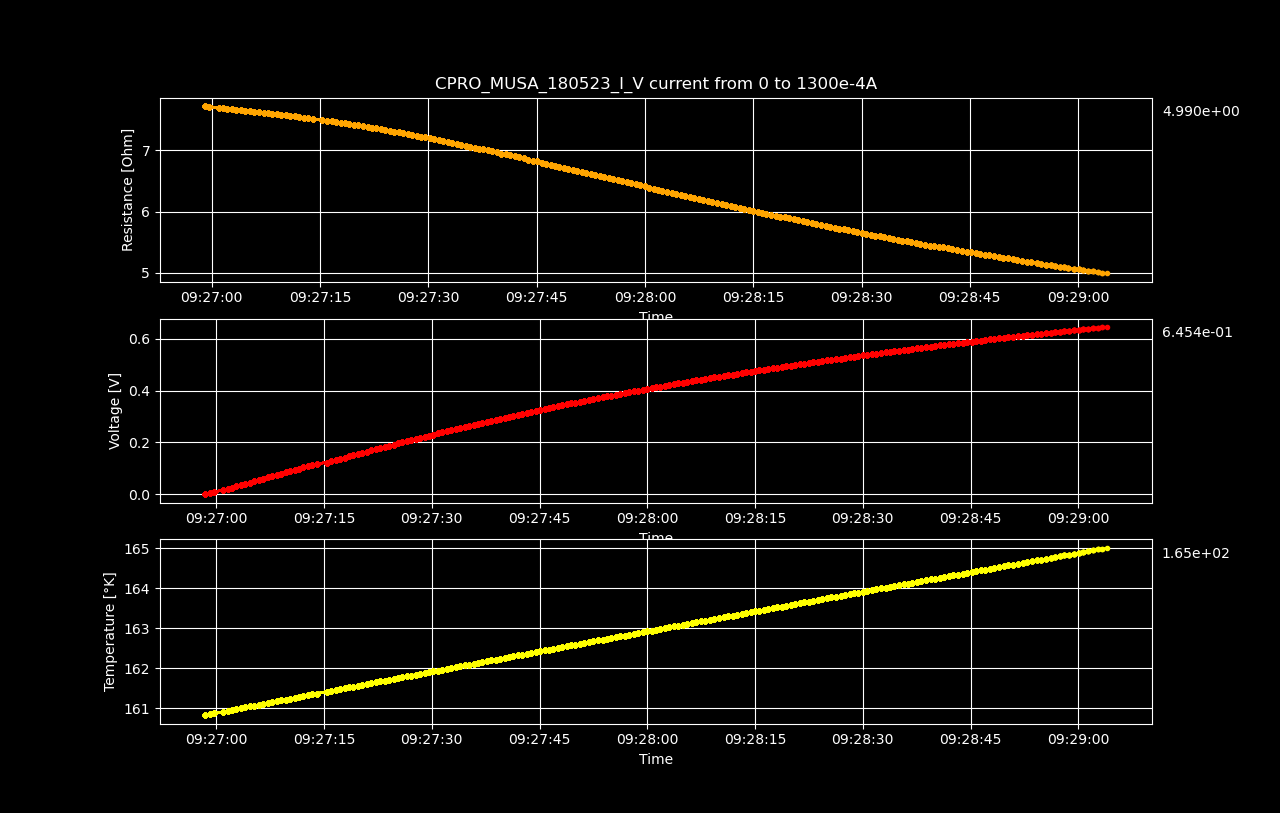

Data behind this chart, as committed beside it:
Datetime, Temperature [K], Voltage [V], Resistance [𝛀], Current Source [A], Electric Field [V/cm], Restivity [𝛀 cm], Current Density [A/cm2]
2023-05-19 09:26:58.444655, 160.8, 6.60257049e-06, inf, 0.0, 0.0001032, inf, 0.0
2023-05-19 09:26:59.097108, 160.8, 0.005047, 7.726, 0.0006533, 0.07886, 13.16, 0.005993
2023-05-19 09:26:59.705036, 160.9, 0.01008, 7.714, 0.001307, 0.1575, 13.14, 0.01199
2023-05-19 09:27:00.960438, 160.9, 0.01509, 7.698, 0.00196, 0.2357, 13.11, 0.01798
2023-05-19 09:27:01.577411, 160.9, 0.02009, 7.688, 0.002613, 0.3139, 13.09, 0.02397
2023-05-19 09:27:02.196171, 161, 0.02509, 7.681, 0.003266, 0.392, 13.08, 0.02997
2023-05-19 09:27:02.816093, 161, 0.03007, 7.673, 0.00392, 0.4699, 13.07, 0.03596
2023-05-19 09:27:03.431667, 161, 0.03505, 7.666, 0.004573, 0.5477, 13.06, 0.04195
2023-05-19 09:27:04.057248, 161, 0.04002, 7.658, 0.005226, 0.6253, 13.04, 0.04795
2023-05-19 09:27:04.687565, 161, 0.04498, 7.65, 0.005879, 0.7028, 13.03, 0.05394
2023-05-19 09:27:05.304748, 161.1, 0.04992, 7.642, 0.006533, 0.78, 13.02, 0.05993
2023-05-19 09:27:05.933357, 161.1, 0.05486, 7.634, 0.007186, 0.8572, 13, 0.06593
2023-05-19 09:27:06.561601, 161.1, 0.05978, 7.626, 0.007839, 0.934, 12.99, 0.07192
2023-05-19 09:27:07.186888, 161.1, 0.06469, 7.618, 0.008492, 1.011, 12.97, 0.07791
2023-05-19 09:27:07.810542, 161.2, 0.06959, 7.609, 0.009146, 1.087, 12.96, 0.08391
2023-05-19 09:27:08.413290, 161.2, 0.07448, 7.601, 0.009799, 1.164, 12.94, 0.0899
2023-05-19 09:27:09.030503, 161.2, 0.07936, 7.592, 0.01045, 1.24, 12.93, 0.09589
2023-05-19 09:27:09.661093, 161.2, 0.08422, 7.583, 0.01111, 1.316, 12.92, 0.1019
2023-05-19 09:27:10.294041, 161.2, 0.08908, 7.575, 0.01176, 1.392, 12.9, 0.1079
2023-05-19 09:27:10.911771, 161.3, 0.09389, 7.564, 0.01241, 1.467, 12.88, 0.1139
2023-05-19 09:27:11.515140, 161.3, 0.09872, 7.556, 0.01307, 1.543, 12.87, 0.1199
2023-05-19 09:27:12.141992, 161.3, 0.1035, 7.548, 0.01372, 1.618, 12.85, 0.1259
2023-05-19 09:27:12.769718, 161.3, 0.1083, 7.536, 0.01437, 1.692, 12.83, 0.1319
2023-05-19 09:27:13.392494, 161.3, 0.1131, 7.527, 0.01503, 1.767, 12.82, 0.1378
2023-05-19 09:27:14.000980, 161.4, 0.1179, 7.518, 0.01568, 1.842, 12.8, 0.1438
2023-05-19 09:27:15.346298, 161.4, 0.1224, 7.496, 0.01633, 1.913, 12.77, 0.1498
2023-05-19 09:27:15.977385, 161.4, 0.1272, 7.486, 0.01698, 1.987, 12.75, 0.1558
2023-05-19 09:27:16.604694, 161.5, 0.1319, 7.476, 0.01764, 2.06, 12.73, 0.1618
2023-05-19 09:27:17.232008, 161.5, 0.1365, 7.463, 0.01829, 2.133, 12.71, 0.1678
2023-05-19 09:27:17.860184, 161.5, 0.1412, 7.453, 0.01894, 2.206, 12.69, 0.1738
2023-05-19 09:27:18.484599, 161.5, 0.1459, 7.442, 0.0196, 2.279, 12.68, 0.1798
2023-05-19 09:27:19.084904, 161.5, 0.1505, 7.43, 0.02025, 2.351, 12.65, 0.1858
2023-05-19 09:27:19.709875, 161.6, 0.1551, 7.419, 0.0209, 2.423, 12.64, 0.1918
2023-05-19 09:27:20.314329, 161.6, 0.1597, 7.408, 0.02156, 2.495, 12.62, 0.1978
2023-05-19 09:27:20.961898, 161.6, 0.1643, 7.395, 0.02221, 2.566, 12.59, 0.2038
2023-05-19 09:27:21.588447, 161.6, 0.1688, 7.383, 0.02286, 2.638, 12.57, 0.2098
2023-05-19 09:27:22.193698, 161.6, 0.1734, 7.371, 0.02352, 2.709, 12.55, 0.2158
2023-05-19 09:27:22.820859, 161.7, 0.1779, 7.358, 0.02417, 2.779, 12.53, 0.2218
2023-05-19 09:27:23.445006, 161.7, 0.1824, 7.347, 0.02482, 2.85, 12.51, 0.2277
2023-05-19 09:27:24.072700, 161.7, 0.1868, 7.332, 0.02548, 2.919, 12.49, 0.2337
2023-05-19 09:27:24.681872, 161.7, 0.1913, 7.32, 0.02613, 2.989, 12.47, 0.2397
2023-05-19 09:27:25.289520, 161.8, 0.1957, 7.307, 0.02678, 3.058, 12.45, 0.2457
2023-05-19 09:27:25.897310, 161.8, 0.2001, 7.294, 0.02744, 3.127, 12.42, 0.2517
2023-05-19 09:27:26.512444, 161.8, 0.2045, 7.281, 0.02809, 3.196, 12.4, 0.2577
2023-05-19 09:27:27.165184, 161.8, 0.2089, 7.266, 0.02874, 3.263, 12.38, 0.2637
2023-05-19 09:27:27.771264, 161.8, 0.2132, 7.252, 0.0294, 3.331, 12.35, 0.2697
2023-05-19 09:27:28.373789, 161.9, 0.2175, 7.239, 0.03005, 3.399, 12.33, 0.2757
2023-05-19 09:27:28.988987, 161.9, 0.2219, 7.226, 0.0307, 3.466, 12.31, 0.2817
2023-05-19 09:27:29.619158, 161.9, 0.2261, 7.211, 0.03136, 3.533, 12.28, 0.2877
2023-05-19 09:27:30.231917, 161.9, 0.2304, 7.196, 0.03201, 3.599, 12.26, 0.2937
2023-05-19 09:27:30.833643, 161.9, 0.2346, 7.183, 0.03266, 3.666, 12.23, 0.2997
2023-05-19 09:27:31.450851, 162, 0.2388, 7.168, 0.03332, 3.731, 12.21, 0.3057
2023-05-19 09:27:32.068517, 162, 0.243, 7.153, 0.03397, 3.797, 12.18, 0.3116
2023-05-19 09:27:32.695946, 162, 0.2472, 7.138, 0.03462, 3.862, 12.16, 0.3176
2023-05-19 09:27:33.305496, 162, 0.2513, 7.122, 0.03528, 3.926, 12.13, 0.3236
2023-05-19 09:27:33.930484, 162, 0.2554, 7.107, 0.03593, 3.99, 12.1, 0.3296
2023-05-19 09:27:34.578121, 162.1, 0.2594, 7.091, 0.03658, 4.053, 12.08, 0.3356
2023-05-19 09:27:35.183846, 162.1, 0.2635, 7.076, 0.03724, 4.117, 12.05, 0.3416
2023-05-19 09:27:35.808866, 162.1, 0.2675, 7.061, 0.03789, 4.18, 12.03, 0.3476
2023-05-19 09:27:36.408835, 162.1, 0.2715, 7.045, 0.03854, 4.243, 12, 0.3536
... 140 more rows
